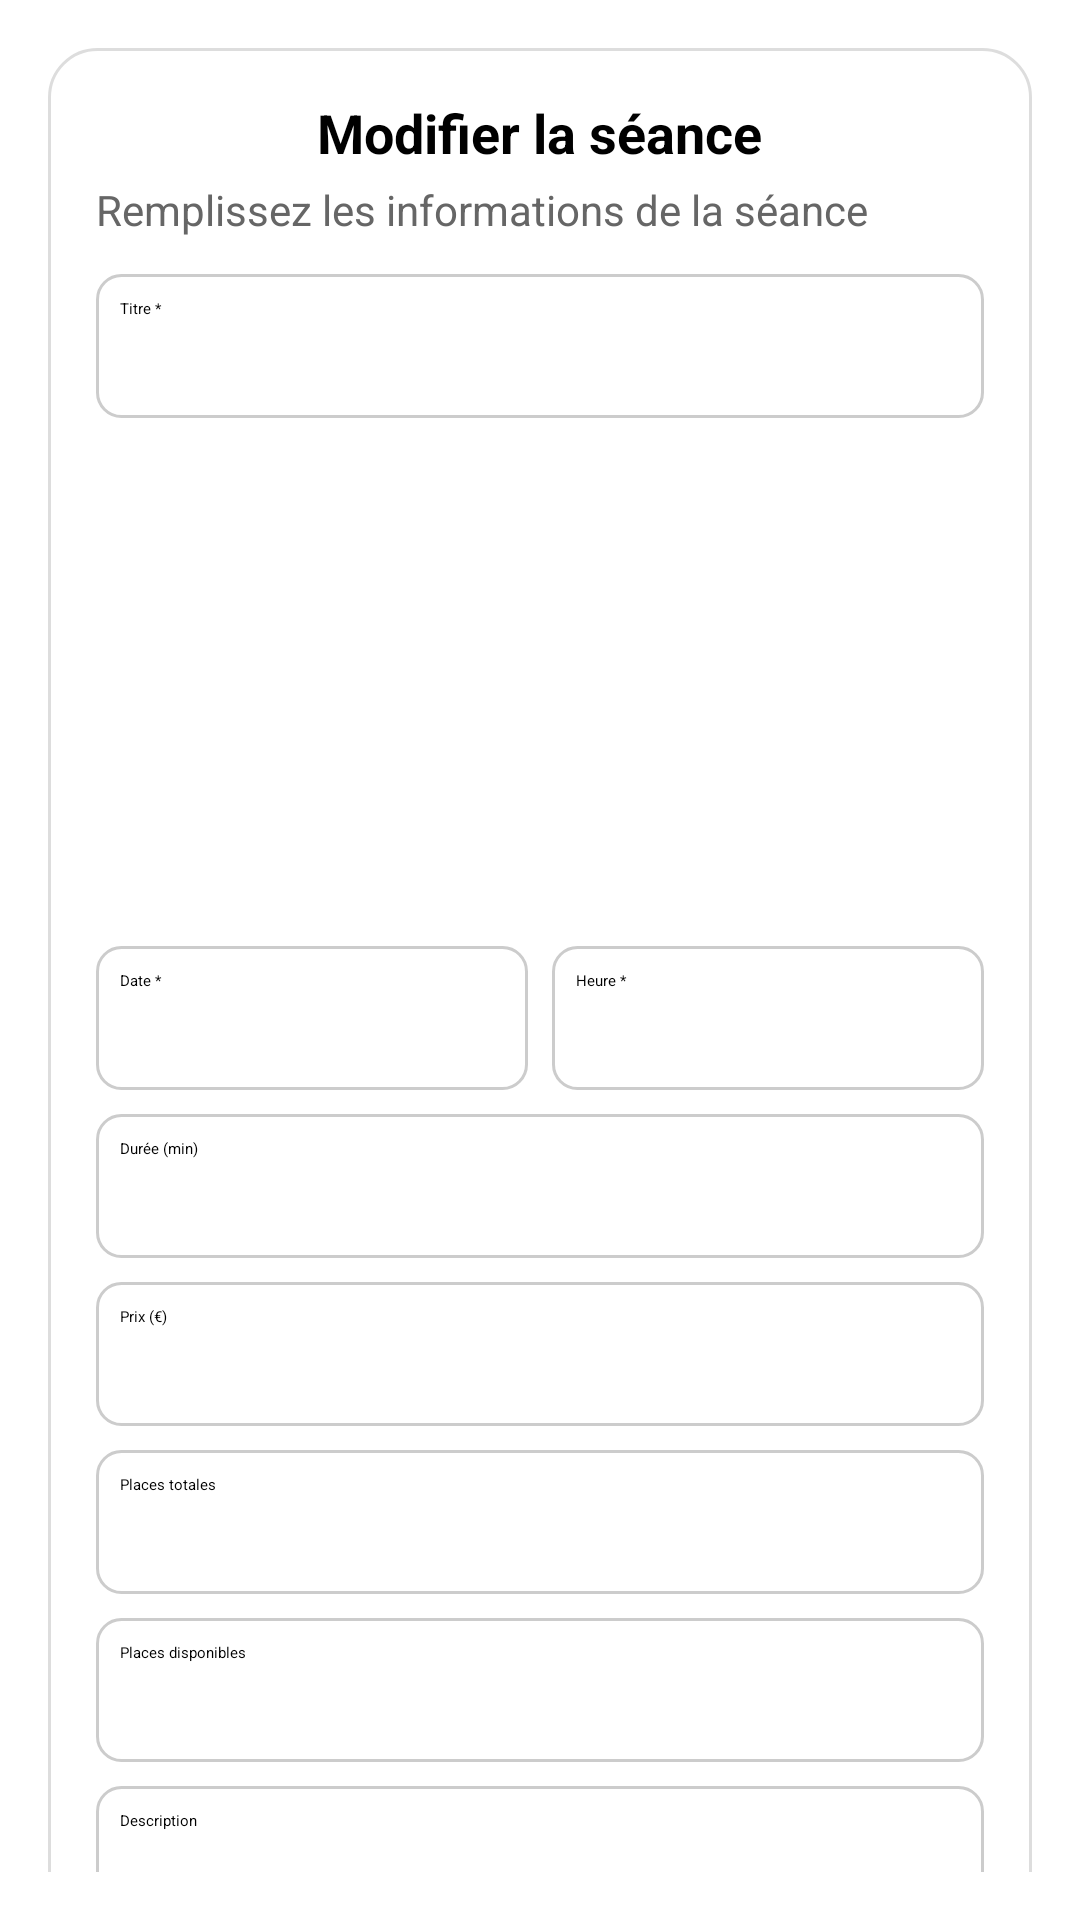

Reconstruct the res/layout file that produces this screen, plus the resources it refers to.
<!-- AndroidManifest.xml: application theme Theme.FitGym -->
<!-- res/layout/dialog_modifier_seance.xml -->
<?xml version="1.0" encoding="utf-8"?>
<ScrollView xmlns:android="http://schemas.android.com/apk/res/android"
    android:layout_width="match_parent"
    android:layout_height="wrap_content"
    android:padding="16dp">

    <LinearLayout
        android:orientation="vertical"
        android:layout_width="match_parent"
        android:layout_height="wrap_content"
        android:background="@drawable/dialog_background"
        android:padding="16dp">

        <TextView
            android:layout_width="wrap_content"
            android:layout_height="wrap_content"
            android:text="Modifier la séance"
            android:textSize="18sp"
            android:textStyle="bold"
            android:textColor="#000000"
            android:layout_gravity="center"/>

        <TextView
            android:layout_width="wrap_content"
            android:layout_height="wrap_content"
            android:text="Remplissez les informations de la séance"
            android:textSize="14sp"
            android:textColor="#666666"
            android:layout_marginTop="4dp"/>

        <EditText
            android:id="@+id/editTitre"
            android:layout_width="match_parent"
            android:layout_height="48dp"
            android:hint="Titre *"
            android:background="@drawable/edittext_background"
            android:padding="8dp"
            android:layout_marginTop="12dp"/>

        <Spinner
            android:id="@+id/spinnerCategorie"
            android:layout_width="match_parent"
            android:layout_height="48dp"
            android:layout_marginTop="8dp"/>

        
        <Spinner
            android:id="@+id/spinnerCoach"
            android:layout_width="match_parent"
            android:layout_height="48dp"
            android:layout_marginTop="8dp"
            android:prompt="@string/choisir_coach_prompt"/>

        <Spinner
            android:id="@+id/spinnerNiveau"
            android:layout_width="match_parent"
            android:layout_height="48dp"
            android:layout_marginTop="8dp"/>

        <LinearLayout
            android:layout_width="match_parent"
            android:layout_height="wrap_content"
            android:orientation="horizontal"
            android:layout_marginTop="8dp">

            <EditText
                android:id="@+id/editDate"
                android:layout_width="0dp"
                android:layout_weight="1"
                android:layout_height="48dp"
                android:hint="Date *"
                android:focusable="false"
                android:background="@drawable/edittext_background"
                android:padding="8dp"/>

            <EditText
                android:id="@+id/editHeure"
                android:layout_width="0dp"
                android:layout_weight="1"
                android:layout_height="48dp"
                android:hint="Heure *"
                android:focusable="false"
                android:background="@drawable/edittext_background"
                android:padding="8dp"
                android:layout_marginStart="8dp"/>
        </LinearLayout>

        <EditText
            android:id="@+id/editDuree"
            android:layout_width="match_parent"
            android:layout_height="48dp"
            android:hint="Durée (min)"
            android:background="@drawable/edittext_background"
            android:padding="8dp"
            android:layout_marginTop="8dp"/>

        <EditText
            android:id="@+id/editPrix"
            android:layout_width="match_parent"
            android:layout_height="48dp"
            android:hint="Prix (€)"
            android:background="@drawable/edittext_background"
            android:padding="8dp"
            android:layout_marginTop="8dp"/>

        <EditText
            android:id="@+id/editPlacesTotales"
            android:layout_width="match_parent"
            android:layout_height="48dp"
            android:hint="Places totales"
            android:background="@drawable/edittext_background"
            android:padding="8dp"
            android:layout_marginTop="8dp"/>

        <EditText
            android:id="@+id/editPlacesDisponibles"
            android:layout_width="match_parent"
            android:layout_height="48dp"
            android:hint="Places disponibles"
            android:background="@drawable/edittext_background"
            android:padding="8dp"
            android:layout_marginTop="8dp"/>

        <EditText
            android:id="@+id/editDescription"
            android:layout_width="match_parent"
            android:layout_height="96dp"
            android:hint="Description"
            android:background="@drawable/edittext_background"
            android:padding="8dp"
            android:layout_marginTop="8dp"
            android:gravity="top"/>

        <LinearLayout
            android:layout_width="match_parent"
            android:layout_height="wrap_content"
            android:orientation="horizontal"
            android:layout_marginTop="16dp">

            <Button
                android:id="@+id/btnAnnuler"
                android:layout_width="0dp"
                android:layout_weight="1"
                android:layout_height="48dp"
                android:text="Annuler"
                android:background="@color/gris_fonce"
                android:textColor="@android:color/white"/>

            <Button
                android:id="@+id/btnModifier"
                android:layout_width="0dp"
                android:layout_weight="1"
                android:layout_height="48dp"
                android:text="Modifier"
                android:background="@color/violet_principal"
                android:textColor="@android:color/white"
                android:layout_marginStart="8dp"/>
        </LinearLayout>

    </LinearLayout>
</ScrollView>
<!-- resources referenced by this layout -->
<resources>
  <color name="gris_fonce">#555555</color>
  <color name="violet_principal">#6C63FF</color>
  <!-- drawable dialog_background (drawable) -->
  <?xml version="1.0" encoding="utf-8"?>
  <shape xmlns:android="http://schemas.android.com/apk/res/android"
      android:shape="rectangle">
  
      
      <solid android:color="#FFFFFF" />
  
      
      <corners android:radius="16dp" />
  
      
      <stroke
          android:width="1dp"
          android:color="#DDDDDD" />
  
      
      <padding
          android:left="0dp"
          android:top="0dp"
          android:right="0dp"
          android:bottom="0dp"/>
  </shape>
  <!-- drawable edittext_background (drawable) -->
  <?xml version="1.0" encoding="utf-8"?>
  <shape xmlns:android="http://schemas.android.com/apk/res/android"
      android:shape="rectangle">
  
      <solid android:color="#FFFFFF"/> 
  
      <corners android:radius="8dp"/> 
  
      <stroke
          android:width="1dp"
          android:color="#CCCCCC"/> 
  
      <padding
          android:left="8dp"
          android:top="8dp"
          android:right="8dp"
          android:bottom="8dp"/>
  </shape>
  <string name="choisir_coach_prompt">Choisir un coach</string>'
</resources>
